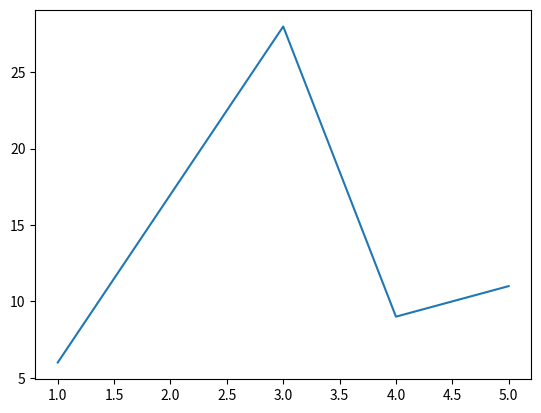

Generate this figure with matplotlib:
import matplotlib.pyplot as plt

x=[1,2,3,4,5]
y=[6,17,28,9,11]
plt.plot(x,y)
plt.show()